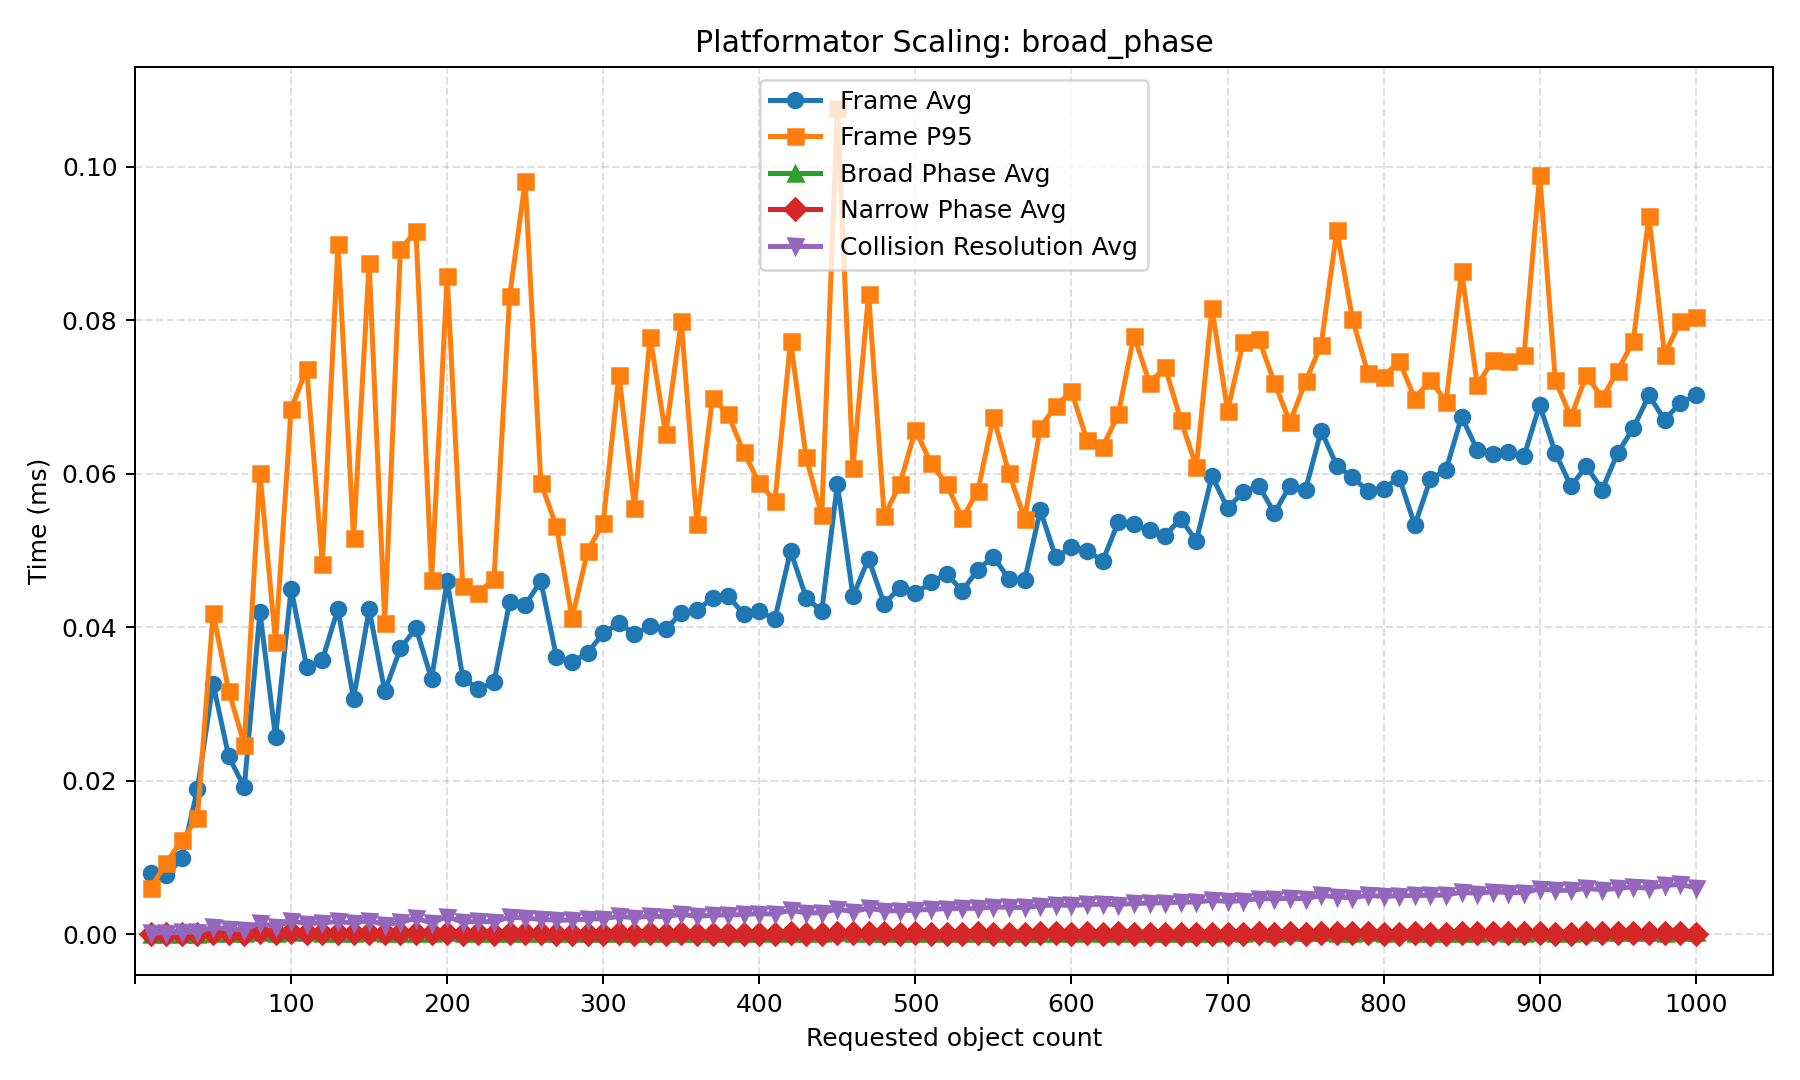

The file beside this chart, header and first rows:
scenario, requested_count, frame_avg_ms, frame_p95_ms, broad_phase_avg_ms, broad_phase_p95_ms, narrow_phase_avg_ms, narrow_phase_p95_ms, resolve_collisions_avg_ms, resolve_collisions_p95_ms, reported_object_count_avg, candidate_pair_count_avg, pending_narrow_phase_pair_count_avg, active_collision_count_avg, occupied_cell_count_avg, queued_sync_count_avg
broad_phase, 10.0, 0.008014, 0.00604, 9.9515e-05, 0.000117, 7.7273e-05, 0.000102, 0.0001357, 0.000166, 10.0, 0.0, 0.0, 0.0, 13.77, 9.91
broad_phase, 20.0, 0.007696, 0.009273, 8.0317e-05, 0.000113, 7.0027e-05, 9.3e-05, 0.0001897, 0.000226, 20.0, 0.0, 0.0, 0.0, 27.78, 19.04
broad_phase, 30.0, 0.00993, 0.01233, 7.8805e-05, 0.000118, 6.7052e-05, 9.3e-05, 0.0002543, 0.000305, 30.0, 0.0, 0.0, 0.0, 41.8, 27.27
broad_phase, 40.0, 0.01895, 0.01516, 9.4117e-05, 0.000127, 7.5042e-05, 0.000102, 0.000358, 0.000433, 40.0, 0.0, 0.0, 0.0, 55.76, 35.68
broad_phase, 50.0, 0.03265, 0.04188, 0.0002204, 0.000353, 0.0002061, 0.00032, 0.0009185, 0.001414, 50.0, 0.0, 0.0, 0.0, 69.9, 41.76
broad_phase, 60.0, 0.02318, 0.03175, 0.0001708, 0.000273, 0.0001256, 0.000218, 0.0007011, 0.001101, 60.0, 0.0, 0.0, 0.0, 83.83, 51.42
broad_phase, 70.0, 0.01916, 0.0247, 0.0001262, 0.000165, 9.7118e-05, 0.000121, 0.0005997, 0.000683, 70.0, 0.0, 0.0, 0.0, 97.88, 61.55
broad_phase, 80.0, 0.04201, 0.06016, 0.0002867, 0.000408, 0.0002553, 0.000347, 0.001477, 0.001908, 80.0, 0.0, 0.0, 0.0, 112, 64.31
broad_phase, 90.0, 0.02567, 0.03802, 0.000178, 0.000271, 0.0001309, 0.000207, 0.0009896, 0.00163, 90.0, 0.0, 0.0, 0.0, 125.7, 73.78
broad_phase, 100.0, 0.045, 0.06846, 0.0002769, 0.000437, 0.000276, 0.000341, 0.001747, 0.002397, 100.0, 0.0, 0.0, 0.0, 139.7, 79.17
broad_phase, 110.0, 0.03481, 0.07365, 0.0002415, 0.000577, 0.0001699, 0.000453, 0.001399, 0.003225, 110.0, 0.0, 0.0, 0.0, 153.8, 84.88
broad_phase, 120.0, 0.03575, 0.04818, 0.000214, 0.000321, 0.0001618, 0.000241, 0.001483, 0.001887, 120.0, 0.0, 0.0, 0.0, 167.7, 97.6
broad_phase, 130.0, 0.04241, 0.08991, 0.0002255, 0.000497, 0.0001689, 0.000377, 0.001678, 0.003471, 130.0, 0.0, 0.0, 0.0, 181.9, 105.7
broad_phase, 140.0, 0.03069, 0.05167, 0.0001654, 0.000259, 0.0001198, 0.000199, 0.001447, 0.002618, 140.0, 0.0, 0.0, 0.0, 195.8, 108.8
broad_phase, 150.0, 0.04232, 0.08745, 0.00025, 0.0006, 0.0001917, 0.000472, 0.001798, 0.003968, 150.0, 0.0, 0.0, 0.0, 209.8, 117.9
broad_phase, 160.0, 0.03164, 0.04059, 0.0001628, 0.000248, 0.0001574, 0.000176, 0.001249, 0.001829, 160.0, 0.0, 0.0, 0.0, 223.9, 126.1
broad_phase, 170.0, 0.03725, 0.08922, 0.0002015, 0.00046, 0.0001432, 0.000311, 0.001563, 0.003283, 170.0, 0.0, 0.0, 0.0, 237.7, 128.9
broad_phase, 180.0, 0.0399, 0.09163, 0.0002291, 0.00052, 0.0001458, 0.000351, 0.002099, 0.005321, 180.0, 0.0, 0.0, 0.0, 251.7, 133.2
broad_phase, 190.0, 0.03327, 0.04617, 0.0001824, 0.000264, 0.0001145, 0.000174, 0.001477, 0.002115, 190.0, 0.0, 0.0, 0.0, 265.7, 141.3
broad_phase, 200.0, 0.04605, 0.08577, 0.000272, 0.000577, 0.0001708, 0.000356, 0.002314, 0.004208, 200.0, 0.0, 0.0, 0.0, 279.7, 145.3
broad_phase, 210.0, 0.03337, 0.04532, 0.000182, 0.000295, 0.0001097, 0.000169, 0.001576, 0.002426, 210.0, 0.0, 0.0, 0.0, 293.8, 152.6
broad_phase, 220.0, 0.03197, 0.04451, 0.0001788, 0.000254, 0.0001173, 0.000169, 0.001693, 0.002157, 220.0, 0.0, 0.0, 0.0, 307.7, 157.8
broad_phase, 230.0, 0.03284, 0.04631, 0.0001796, 0.000281, 0.0001008, 0.000153, 0.001627, 0.00222, 230.0, 0.0, 0.0, 0.0, 321.8, 168.3
broad_phase, 240.0, 0.0433, 0.08312, 0.0002303, 0.000427, 0.0001396, 0.000262, 0.002234, 0.004156, 240.0, 0.0, 0.0, 0.0, 335.9, 169.6
broad_phase, 250.0, 0.04291, 0.09814, 0.0002178, 0.000497, 0.0001461, 0.000346, 0.002124, 0.005165, 250.0, 0.0, 0.0, 0.0, 349.6, 178.5
broad_phase, 260.0, 0.04603, 0.05881, 0.0001932, 0.000361, 0.0001105, 0.000195, 0.001942, 0.003418, 260.0, 0.0, 0.0, 0.0, 363.7, 180.3
broad_phase, 270.0, 0.03614, 0.05314, 0.0001937, 0.000275, 0.0001051, 0.000154, 0.001848, 0.002509, 270.0, 0.0, 0.0, 0.0, 377.7, 196.6
broad_phase, 280.0, 0.03547, 0.04118, 0.0001903, 0.000268, 0.0001074, 0.000144, 0.00186, 0.002154, 280.0, 0.0, 0.0, 0.0, 391.6, 197.1
broad_phase, 290.0, 0.03667, 0.04994, 0.0001817, 0.000274, 0.0001066, 0.000163, 0.001976, 0.002693, 290.0, 0.0, 0.0, 0.0, 405.8, 204
broad_phase, 300.0, 0.03925, 0.05363, 0.0001881, 0.000272, 0.0001074, 0.000164, 0.00205, 0.002858, 300.0, 0.0, 0.0, 0.0, 419.7, 206.6
broad_phase, 310.0, 0.04051, 0.07289, 0.0002124, 0.000399, 0.0001239, 0.000233, 0.002339, 0.004108, 310.0, 0.0, 0.0, 0.0, 433.8, 211.3
broad_phase, 320.0, 0.03916, 0.05554, 0.000196, 0.000258, 0.0001082, 0.000141, 0.002166, 0.002614, 320.0, 0.0, 0.0, 0.0, 447.8, 215.2
broad_phase, 330.0, 0.04012, 0.07783, 0.0002167, 0.000354, 0.0001109, 0.00019, 0.002376, 0.003917, 330.0, 0.0, 0.0, 0.0, 461.6, 224.9
broad_phase, 340.0, 0.03973, 0.06517, 0.0001944, 0.000285, 9.9857e-05, 0.000141, 0.002292, 0.003048, 340.0, 0.0, 0.0, 0.0, 475.6, 229.7
broad_phase, 350.0, 0.04188, 0.07988, 0.0002185, 0.000345, 0.0001142, 0.000203, 0.00263, 0.005216, 350.0, 0.0, 0.0, 0.0, 489.6, 226.9
broad_phase, 360.0, 0.04222, 0.05349, 0.0001827, 0.000255, 9.9415e-05, 0.000129, 0.002337, 0.002712, 360.0, 0.0, 0.0, 0.0, 503.6, 224.8
broad_phase, 370.0, 0.04379, 0.06986, 0.0002012, 0.000339, 0.0001102, 0.000183, 0.002493, 0.003916, 370.0, 0.0, 0.0, 0.0, 517.7, 241.3
broad_phase, 380.0, 0.04403, 0.06775, 0.000202, 0.000304, 0.0001024, 0.000166, 0.002532, 0.003197, 380.0, 0.0, 0.0, 0.0, 531.7, 244.2
broad_phase, 390.0, 0.04177, 0.06279, 0.0001893, 0.000273, 0.0001012, 0.000142, 0.002586, 0.003335, 390.0, 0.0, 0.0, 0.0, 545.7, 257
broad_phase, 400.0, 0.04206, 0.0588, 0.0002009, 0.000272, 9.6798e-05, 0.000116, 0.002699, 0.003206, 400.0, 0.0, 0.0, 0.0, 559.8, 259.2
broad_phase, 410.0, 0.0411, 0.05642, 0.0002031, 0.000291, 0.0001032, 0.000142, 0.002632, 0.003156, 410.0, 0.0, 0.0, 0.0, 573.6, 268.1
broad_phase, 420.0, 0.04995, 0.07735, 0.000219, 0.000285, 0.0001186, 0.000153, 0.003161, 0.003415, 420.0, 0.0, 0.0, 0.0, 587.6, 275.8
broad_phase, 430.0, 0.04388, 0.06213, 0.0002176, 0.000309, 0.0001001, 0.000148, 0.002777, 0.003366, 430.0, 0.0, 0.0, 0.0, 601.6, 267.1
broad_phase, 440.0, 0.04207, 0.05458, 0.0002013, 0.0003, 0.0001075, 0.00016, 0.002815, 0.003323, 440.0, 0.0, 0.0, 0.0, 615.6, 277.1
broad_phase, 450.0, 0.05865, 0.1076, 0.0002934, 0.000426, 0.0001246, 0.000223, 0.00329, 0.005832, 450.0, 0.0, 0.0, 0.0, 629.7, 294
broad_phase, 460.0, 0.04404, 0.06073, 0.0002063, 0.000281, 0.000113, 0.000144, 0.002938, 0.003348, 460.0, 0.0, 0.0, 0.0, 643.6, 286.9
broad_phase, 470.0, 0.04894, 0.08344, 0.0002344, 0.000405, 0.0001226, 0.000221, 0.003423, 0.006012, 470.0, 0.0, 0.0, 0.0, 657.7, 295.2
broad_phase, 480.0, 0.04303, 0.05447, 0.0002195, 0.000295, 0.000114, 0.000149, 0.003069, 0.00347, 480.0, 0.0, 0.0, 0.0, 671.8, 280.2
broad_phase, 490.0, 0.04517, 0.05864, 0.0001878, 0.00029, 9.6482e-05, 0.000157, 0.003053, 0.003772, 490.0, 0.0, 0.0, 0.0, 685.5, 300.2
broad_phase, 500.0, 0.04442, 0.06572, 0.0002102, 0.000279, 0.0001104, 0.000144, 0.003163, 0.003716, 500.0, 0.0, 0.0, 0.0, 699.5, 310.1
broad_phase, 510.0, 0.04584, 0.06134, 0.000213, 0.000286, 0.0001062, 0.000135, 0.003237, 0.003634, 510.0, 0.0, 0.0, 0.0, 713.6, 325.1
broad_phase, 520.0, 0.04697, 0.05866, 0.0002081, 0.000292, 0.000107, 0.000129, 0.003365, 0.003688, 520.0, 0.0, 0.0, 0.0, 727.5, 314.1
broad_phase, 530.0, 0.04475, 0.05419, 0.0002184, 0.00031, 0.0001043, 0.000133, 0.003392, 0.003717, 530.0, 0.0, 0.0, 0.0, 741.7, 308.2
broad_phase, 540.0, 0.04751, 0.05775, 0.0002229, 0.000306, 0.000113, 0.000148, 0.003382, 0.003856, 540.0, 0.0, 0.0, 0.0, 755.6, 335.9
broad_phase, 550.0, 0.04922, 0.06744, 0.0002173, 0.000281, 0.0001098, 0.000154, 0.003561, 0.004139, 550.0, 0.0, 0.0, 0.0, 769.6, 342.1
broad_phase, 560.0, 0.04626, 0.06004, 0.0002035, 0.000291, 0.0001062, 0.000157, 0.003523, 0.004612, 560.0, 0.0, 0.0, 0.0, 783.7, 327.5
broad_phase, 570.0, 0.04612, 0.05415, 0.0002098, 0.000285, 0.0001018, 0.000133, 0.003498, 0.003796, 570.0, 0.0, 0.0, 0.0, 797.5, 338.4
broad_phase, 580.0, 0.05523, 0.066, 0.0002347, 0.000314, 0.0001138, 0.000148, 0.003723, 0.004356, 580.0, 0.0, 0.0, 0.0, 811.5, 353.8
broad_phase, 590.0, 0.0491, 0.06886, 0.0002123, 0.000287, 0.000113, 0.000155, 0.003848, 0.004659, 590.0, 0.0, 0.0, 0.0, 825.5, 345.1
broad_phase, 600.0, 0.0504, 0.07074, 0.0002158, 0.00029, 0.0001091, 0.000141, 0.003759, 0.00418, 600.0, 0.0, 0.0, 0.0, 839.5, 366.1
... 40 more rows
